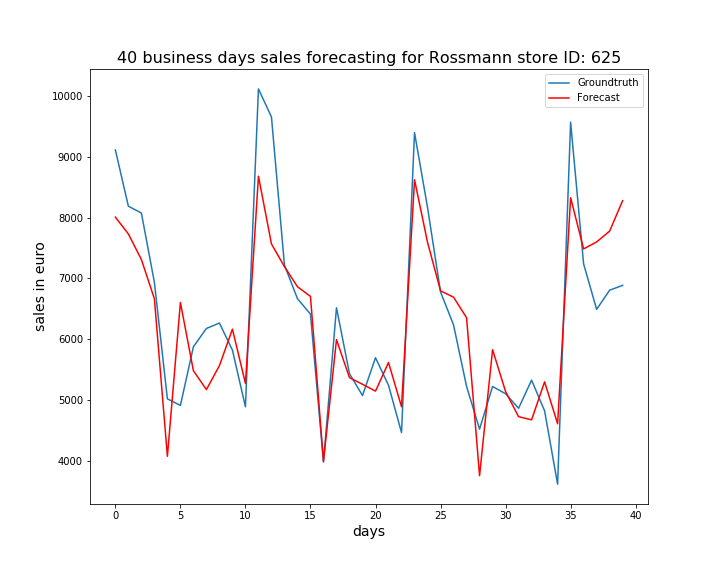

Values plotted in this chart, from the file beside it:
, ActualSales, Sales
0, 9117, 8010
1, 8191, 7733
2, 8078, 7312
3, 6938, 6666
4, 5018, 4071
5, 4910, 6604
6, 5876, 5481
7, 6177, 5171
8, 6266, 5565
9, 5820, 6166
10, 4887, 5273
11, 10122, 8684
12, 9660, 7569
13, 7221, 7195
14, 6667, 6864
15, 6413, 6705
16, 3978, 3989
17, 6518, 5993
18, 5432, 5367
19, 5072, 5258
20, 5695, 5146
21, 5242, 5616
22, 4463, 4888
23, 9402, 8625
24, 8170, 7596
25, 6779, 6796
26, 6235, 6692
27, 5224, 6355
28, 4519, 3752
29, 5222, 5827
30, 5102, 5139
31, 4863, 4724
32, 5326, 4672
33, 4820, 5298
34, 3612, 4608
35, 9574, 8331
36, 7240, 7487
37, 6492, 7602
38, 6807, 7780
39, 6887, 8282
